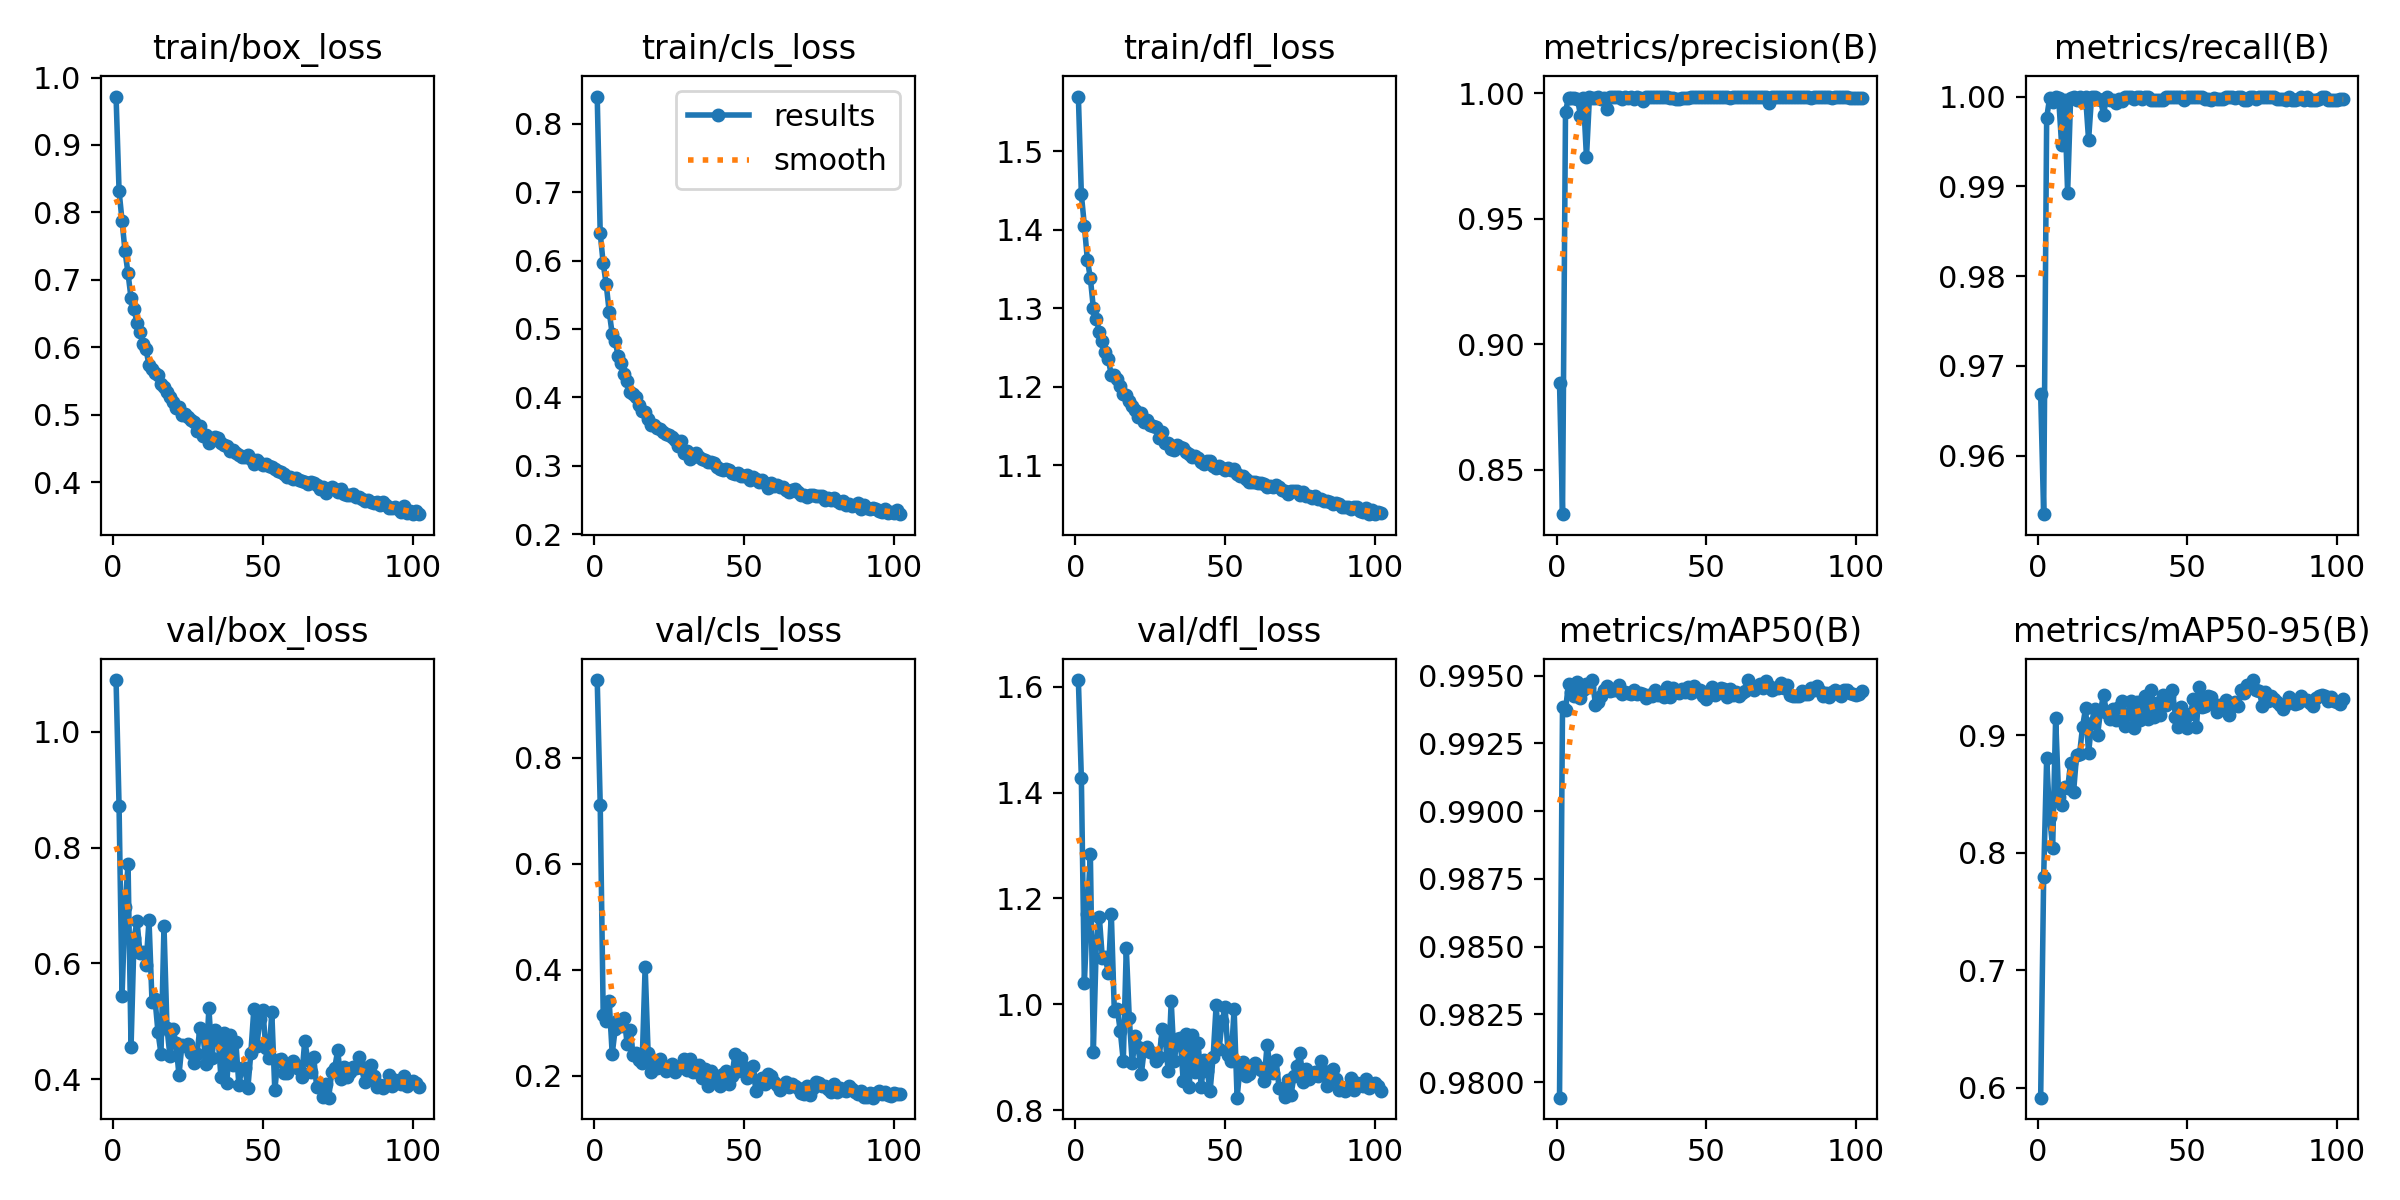

The file beside this chart, header and first rows:
epoch, time, train/box_loss, train/cls_loss, train/dfl_loss, metrics/precision(B), metrics/recall(B), metrics/mAP50(B), metrics/mAP50-95(B), val/box_loss, val/cls_loss, val/dfl_loss, lr/pg0, lr/pg1, lr/pg2
1, 148.5, 0.9718, 0.8395, 1.57, 0.8847, 0.9669, 0.9794, 0.5915, 1.09, 0.9467, 1.612, 0.0001664, 0.0001664, 0.06689
2, 281.1, 0.8319, 0.6398, 1.445, 0.8323, 0.9535, 0.9938, 0.7796, 0.8714, 0.7117, 1.427, 0.0003309, 0.0003309, 0.03372
3, 416.5, 0.7876, 0.5958, 1.405, 0.9928, 0.9976, 0.9937, 0.8802, 0.5444, 0.315, 1.041, 0.0004931, 0.0004931, 0.0005453
4, 550, 0.7421, 0.5652, 1.362, 0.9983, 0.9999, 0.9947, 0.8302, 0.697, 0.3032, 1.171, 0.0004901, 0.0004901, 0.0004901
5, 682.1, 0.7095, 0.5253, 1.338, 0.9982, 0.9994, 0.9944, 0.8039, 0.7716, 0.3415, 1.285, 0.0004868, 0.0004868, 0.0004868
6, 814.4, 0.6729, 0.4925, 1.3, 0.9982, 1, 0.9942, 0.9147, 0.4553, 0.2409, 0.9107, 0.0004835, 0.0004835, 0.0004835
7, 947.8, 0.6569, 0.4819, 1.287, 0.9978, 0.9999, 0.9948, 0.8477, 0.6446, 0.2884, 1.118, 0.0004802, 0.0004802, 0.0004802
8, 1081, 0.6356, 0.4607, 1.269, 0.9912, 0.9946, 0.9942, 0.8405, 0.6724, 0.305, 1.165, 0.0004769, 0.0004769, 0.0004769
9, 1215, 0.6227, 0.4496, 1.259, 0.9981, 0.9997, 0.9945, 0.8561, 0.6174, 0.294, 1.087, 0.0004736, 0.0004736, 0.0004736
10, 1348, 0.6043, 0.4335, 1.244, 0.9745, 0.9893, 0.9947, 0.8545, 0.6191, 0.3098, 1.089, 0.0004703, 0.0004703, 0.0004703
11, 1481, 0.5972, 0.4245, 1.235, 0.9987, 0.9999, 0.9946, 0.8762, 0.5981, 0.2598, 1.059, 0.000467, 0.000467, 0.000467
12, 1615, 0.5732, 0.4073, 1.214, 0.9983, 1, 0.9948, 0.8519, 0.6743, 0.2856, 1.171, 0.0004637, 0.0004637, 0.0004637
13, 1747, 0.5677, 0.4052, 1.216, 0.9982, 0.9996, 0.9939, 0.8832, 0.5338, 0.2388, 0.9879, 0.0004604, 0.0004604, 0.0004604
14, 1882, 0.5621, 0.4009, 1.21, 0.9986, 0.9999, 0.994, 0.8842, 0.5383, 0.2426, 0.9915, 0.0004571, 0.0004571, 0.0004571
15, 2016, 0.5583, 0.3896, 1.201, 0.9977, 0.9993, 0.9942, 0.9072, 0.4811, 0.2296, 0.9494, 0.0004538, 0.0004538, 0.0004538
16, 2149, 0.5463, 0.3801, 1.19, 0.9982, 1, 0.9945, 0.9228, 0.4437, 0.2236, 0.8931, 0.0004505, 0.0004505, 0.0004505
17, 2280, 0.5407, 0.379, 1.189, 0.9939, 0.9952, 0.9946, 0.8845, 0.6643, 0.4056, 1.107, 0.0004472, 0.0004472, 0.0004472
18, 2412, 0.5334, 0.3691, 1.182, 0.9986, 1, 0.9944, 0.9105, 0.4886, 0.2427, 0.9735, 0.0004439, 0.0004439, 0.0004439
19, 2543, 0.5256, 0.3599, 1.176, 0.9987, 1, 0.9945, 0.9222, 0.4392, 0.2067, 0.8887, 0.0004406, 0.0004406, 0.0004406
20, 2675, 0.5188, 0.3592, 1.171, 0.9987, 0.9997, 0.9945, 0.9003, 0.4862, 0.2256, 0.9399, 0.0004373, 0.0004373, 0.0004373
21, 2807, 0.51, 0.3555, 1.162, 0.9986, 0.9996, 0.9947, 0.9207, 0.4626, 0.2147, 0.9195, 0.000434, 0.000434, 0.000434
22, 2938, 0.5119, 0.3545, 1.167, 0.9978, 0.998, 0.9943, 0.9344, 0.4068, 0.2308, 0.868, 0.0004307, 0.0004307, 0.0004307
23, 3067, 0.4999, 0.3495, 1.155, 0.9985, 1, 0.9944, 0.9184, 0.4598, 0.2184, 0.915, 0.0004274, 0.0004274, 0.0004274
24, 3197, 0.5008, 0.3466, 1.157, 0.9983, 0.9996, 0.9944, 0.9137, 0.4576, 0.2086, 0.92, 0.0004241, 0.0004241, 0.0004241
25, 3326, 0.4969, 0.3457, 1.152, 0.9986, 0.9997, 0.9943, 0.9222, 0.4609, 0.2142, 0.9093, 0.0004208, 0.0004208, 0.0004208
26, 3455, 0.492, 0.3418, 1.151, 0.998, 0.9992, 0.9945, 0.9129, 0.4446, 0.2224, 0.908, 0.0004175, 0.0004175, 0.0004175
27, 3584, 0.4898, 0.3378, 1.149, 0.9986, 0.9998, 0.9943, 0.9241, 0.428, 0.2073, 0.8931, 0.0004142, 0.0004142, 0.0004142
28, 3713, 0.4761, 0.3293, 1.135, 0.9981, 0.9995, 0.9943, 0.9293, 0.4429, 0.2152, 0.9014, 0.0004109, 0.0004109, 0.0004109
29, 3842, 0.4832, 0.3367, 1.142, 0.9971, 1, 0.9943, 0.9076, 0.4886, 0.2158, 0.9533, 0.0004076, 0.0004076, 0.0004076
30, 3972, 0.4686, 0.3194, 1.129, 0.9986, 1, 0.9942, 0.9179, 0.4788, 0.2321, 0.9351, 0.0004043, 0.0004043, 0.0004043
31, 4101, 0.47, 0.3223, 1.128, 0.9986, 1, 0.9943, 0.9292, 0.4269, 0.2106, 0.8738, 0.000401, 0.000401, 0.000401
32, 4230, 0.4583, 0.3094, 1.121, 0.9986, 0.9997, 0.9942, 0.9062, 0.5225, 0.2326, 1.006, 0.0003977, 0.0003977, 0.0003977
33, 4358, 0.4618, 0.3149, 1.12, 0.9986, 1, 0.9945, 0.9284, 0.4369, 0.2075, 0.8922, 0.0003944, 0.0003944, 0.0003944
34, 4487, 0.4675, 0.3182, 1.126, 0.9987, 1, 0.9943, 0.9124, 0.4849, 0.2175, 0.9354, 0.0003911, 0.0003911, 0.0003911
35, 4616, 0.4655, 0.3129, 1.124, 0.9986, 0.9997, 0.9943, 0.9182, 0.4766, 0.2204, 0.9359, 0.0003878, 0.0003878, 0.0003878
36, 4745, 0.4575, 0.3105, 1.122, 0.9985, 1, 0.9942, 0.933, 0.4043, 0.195, 0.8562, 0.0003845, 0.0003845, 0.0003845
37, 4874, 0.4547, 0.3093, 1.117, 0.9987, 0.9999, 0.9946, 0.9134, 0.4803, 0.2129, 0.9445, 0.0003812, 0.0003812, 0.0003812
38, 5004, 0.4537, 0.3058, 1.114, 0.9982, 0.9996, 0.9942, 0.9383, 0.3941, 0.1802, 0.844, 0.0003779, 0.0003779, 0.0003779
39, 5134, 0.4459, 0.3053, 1.111, 0.9984, 0.9997, 0.9945, 0.9155, 0.4771, 0.2095, 0.9418, 0.0003746, 0.0003746, 0.0003746
40, 5263, 0.447, 0.3046, 1.111, 0.9979, 0.9996, 0.9944, 0.927, 0.4252, 0.1878, 0.8731, 0.0003713, 0.0003713, 0.0003713
41, 5393, 0.4434, 0.2984, 1.11, 0.9978, 0.9996, 0.9944, 0.9171, 0.4636, 0.1992, 0.9276, 0.000368, 0.000368, 0.000368
42, 5522, 0.4402, 0.296, 1.104, 0.9983, 0.9996, 0.9945, 0.9342, 0.3906, 0.1809, 0.8439, 0.0003647, 0.0003647, 0.0003647
43, 5652, 0.4373, 0.2942, 1.102, 0.9983, 0.9999, 0.9944, 0.9253, 0.4184, 0.2037, 0.8945, 0.0003614, 0.0003614, 0.0003614
44, 5780, 0.4369, 0.2948, 1.105, 0.9981, 1, 0.9946, 0.9333, 0.4196, 0.2091, 0.8742, 0.0003581, 0.0003581, 0.0003581
45, 5910, 0.4405, 0.2936, 1.105, 0.9987, 1, 0.9943, 0.9381, 0.3845, 0.1837, 0.8374, 0.0003548, 0.0003548, 0.0003548
46, 6039, 0.435, 0.2901, 1.099, 0.9987, 1, 0.9946, 0.9157, 0.4453, 0.2003, 0.9016, 0.0003515, 0.0003515, 0.0003515
47, 6169, 0.4267, 0.2887, 1.096, 0.9987, 1, 0.9944, 0.9066, 0.521, 0.2413, 0.9982, 0.0003482, 0.0003482, 0.0003482
48, 6298, 0.4327, 0.2901, 1.099, 0.9987, 1, 0.9945, 0.9237, 0.4574, 0.2088, 0.9162, 0.0003449, 0.0003449, 0.0003449
49, 6429, 0.4278, 0.2848, 1.096, 0.9985, 0.9996, 0.9942, 0.9116, 0.5035, 0.2333, 0.9684, 0.0003416, 0.0003416, 0.0003416
50, 6558, 0.4256, 0.2855, 1.094, 0.9987, 1, 0.9941, 0.9058, 0.52, 0.2158, 0.9947, 0.0003383, 0.0003383, 0.0003383
51, 6690, 0.4269, 0.2871, 1.097, 0.9987, 1, 0.9944, 0.9177, 0.454, 0.1961, 0.9039, 0.000335, 0.000335, 0.000335
52, 6820, 0.4239, 0.2798, 1.094, 0.9987, 1, 0.9946, 0.9303, 0.4369, 0.2021, 0.8938, 0.0003317, 0.0003317, 0.0003317
53, 6951, 0.4225, 0.2833, 1.095, 0.9987, 1, 0.9943, 0.9069, 0.5152, 0.2187, 0.992, 0.0003284, 0.0003284, 0.0003284
54, 7082, 0.4199, 0.2803, 1.089, 0.9986, 1, 0.9944, 0.9406, 0.3806, 0.1712, 0.8239, 0.0003251, 0.0003251, 0.0003251
55, 7212, 0.416, 0.2766, 1.087, 0.9987, 1, 0.9945, 0.924, 0.4339, 0.1888, 0.8828, 0.0003218, 0.0003218, 0.0003218
56, 7342, 0.4151, 0.28, 1.086, 0.9986, 0.9997, 0.9945, 0.9244, 0.4348, 0.1965, 0.891, 0.0003185, 0.0003185, 0.0003185
57, 7473, 0.4123, 0.2755, 1.083, 0.9984, 0.9997, 0.9942, 0.9332, 0.4099, 0.1851, 0.8654, 0.0003152, 0.0003152, 0.0003152
58, 7603, 0.4078, 0.2678, 1.079, 0.9981, 0.9996, 0.9945, 0.932, 0.4108, 0.2044, 0.8684, 0.0003119, 0.0003119, 0.0003119
59, 7732, 0.4079, 0.2751, 1.079, 0.9985, 0.9999, 0.9943, 0.9266, 0.4199, 0.1998, 0.8804, 0.0003086, 0.0003086, 0.0003086
60, 7861, 0.4049, 0.2702, 1.078, 0.9986, 0.9997, 0.9944, 0.9197, 0.4315, 0.1877, 0.8886, 0.0003053, 0.0003053, 0.0003053
... 42 more rows
